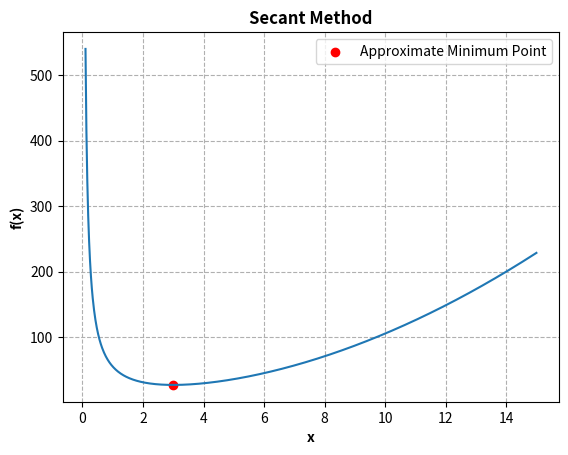

Python code for this plot:
# Secant Method

import numpy as np
import matplotlib.pyplot as plt

a = 0.1 # Lower bound
b = 15 # Upper bound
eps=1e-3 # Small number 

x_p = np.linspace(a,b,1000) # points for plotting the function

# Function to minimize
def f(x):
    return x**2+54/x

# Function to determine the value of 'dx'
def dx(x):
    if abs(x)>0.01:
        return 0.01*abs(x)
    else:
        return 0.0001
    
# Function to calculate first derivative of the function
def fdx(x):
    return ((f(x+dx(x))-f(x-dx(x)))/(2*dx(x)))

x1=a # Beginning of search space
x2=b # End of search space
z=x2-(fdx(x2))/((fdx(x2)-fdx(x1))/(x2-x1)) # Mid-point of the search space

# Initialization
fx1=f(x1)
fx2=f(x2)
fz=f(z)
fdz=fdx(z)

while abs(fdz)>eps:
    if fdz<0:
        x1=z
    elif fdz>0:
        x2=z
    z=z=x2-(fdx(x2))/((fdx(x2)-fdx(x1))/(x2-x1)) 
    fx1=f(x1)
    fx2=f(x2)
    fz=f(z)
    fdz=fdx(z)

print (f"The approximate minimum point and the value respectively are: {z} and {fz}")

# Plot the function
plt.plot(x_p,f(x_p))
plt.xlabel("x",fontweight='bold')
plt.ylabel("f(x)",fontweight='bold')
plt.grid(which='major',axis='both',linestyle='dashed')
plt.title('Secant Method',fontweight='bold')
plt.scatter(z,fz, color='red', label='Approximate Minimum Point')
plt.legend()
plt.savefig('Secant Method.png',dpi=300)
plt.show()